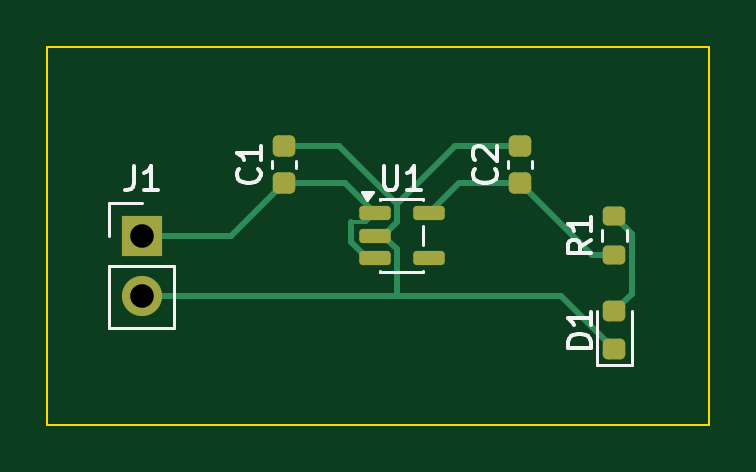
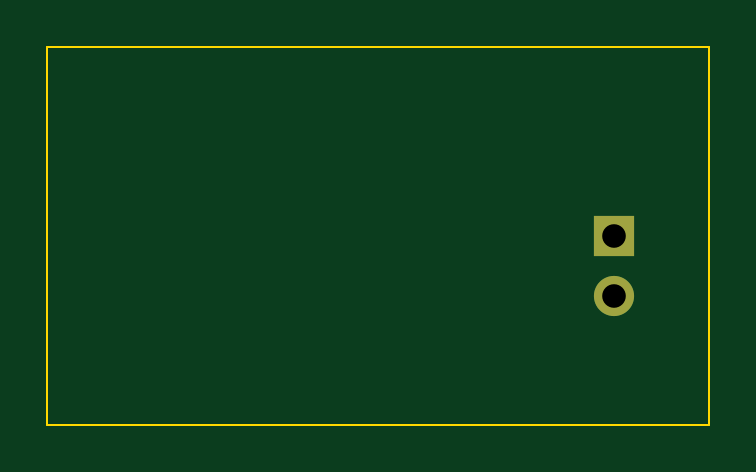
Circuit board: 10 layer files. Board 28.0 x 16.0 mm.
- bottom_copper: g0_ldo_led_routed-B_Cu.gbl (709 bytes)
- bottom_mask: g0_ldo_led_routed-B_Mask.gbs (593 bytes)
- paste: g0_ldo_led_routed-B_Paste.gbp (462 bytes)
- bottom_silk: g0_ldo_led_routed-B_Silkscreen.gbo (463 bytes)
- outline: g0_ldo_led_routed-Edge_Cuts.gm1 (622 bytes)
- top_copper: g0_ldo_led_routed-F_Cu.gtl (4390 bytes)
- top_mask: g0_ldo_led_routed-F_Mask.gts (2006 bytes)
- paste: g0_ldo_led_routed-F_Paste.gtp (1875 bytes)
- top_silk: g0_ldo_led_routed-F_Silkscreen.gto (7254 bytes)
- drill: g0_ldo_led_routed.drl (351 bytes)

=== bottom_copper: g0_ldo_led_routed-B_Cu.gbl ===
%TF.GenerationSoftware,KiCad,Pcbnew,10.0.8*%
%TF.CreationDate,2026-11-17T01:10:09+00:00*%
%TF.ProjectId,g0_ldo_led_routed,67305f6c-646f-45f6-9c65-645f726f7574,rev?*%
%TF.SameCoordinates,Original*%
%TF.FileFunction,Copper,L2,Bot*%
%TF.FilePolarity,Positive*%
%FSLAX46Y46*%
G04 Gerber Fmt 4.6, Leading zero omitted, Abs format (unit mm)*
G04 Created by KiCad (PCBNEW 10.0.8) date 2026-11-17 01:10:09*
%MOMM*%
%LPD*%
G01*
G04 APERTURE LIST*
%TA.AperFunction,ComponentPad*%
%ADD10R,1.700000X1.700000*%
%TD*%
%TA.AperFunction,ComponentPad*%
%ADD11C,1.700000*%
%TD*%
G04 APERTURE END LIST*
D10*
%TO.P,J1,1*%
%TO.N,/VIN*%
X104000000Y-108000000D03*
D11*
%TO.P,J1,2*%
%TO.N,/GND*%
X104000000Y-110540000D03*
%TD*%
M02*

=== bottom_mask: g0_ldo_led_routed-B_Mask.gbs ===
%TF.GenerationSoftware,KiCad,Pcbnew,10.0.8*%
%TF.CreationDate,2026-11-17T01:10:09+00:00*%
%TF.ProjectId,g0_ldo_led_routed,67305f6c-646f-45f6-9c65-645f726f7574,rev?*%
%TF.SameCoordinates,Original*%
%TF.FileFunction,Soldermask,Bot*%
%TF.FilePolarity,Negative*%
%FSLAX46Y46*%
G04 Gerber Fmt 4.6, Leading zero omitted, Abs format (unit mm)*
G04 Created by KiCad (PCBNEW 10.0.8) date 2026-11-17 01:10:09*
%MOMM*%
%LPD*%
G01*
G04 APERTURE LIST*
%ADD10R,1.700000X1.700000*%
%ADD11C,1.700000*%
G04 APERTURE END LIST*
D10*
%TO.C,J1*%
X104000000Y-108000000D03*
D11*
X104000000Y-110540000D03*
%TD*%
M02*

=== paste: g0_ldo_led_routed-B_Paste.gbp ===
%TF.GenerationSoftware,KiCad,Pcbnew,10.0.8*%
%TF.CreationDate,2026-11-17T01:10:09+00:00*%
%TF.ProjectId,g0_ldo_led_routed,67305f6c-646f-45f6-9c65-645f726f7574,rev?*%
%TF.SameCoordinates,Original*%
%TF.FileFunction,Paste,Bot*%
%TF.FilePolarity,Positive*%
%FSLAX46Y46*%
G04 Gerber Fmt 4.6, Leading zero omitted, Abs format (unit mm)*
G04 Created by KiCad (PCBNEW 10.0.8) date 2026-11-17 01:10:09*
%MOMM*%
%LPD*%
G01*
G04 APERTURE LIST*
G04 APERTURE END LIST*
M02*

=== bottom_silk: g0_ldo_led_routed-B_Silkscreen.gbo ===
%TF.GenerationSoftware,KiCad,Pcbnew,10.0.8*%
%TF.CreationDate,2026-11-17T01:10:09+00:00*%
%TF.ProjectId,g0_ldo_led_routed,67305f6c-646f-45f6-9c65-645f726f7574,rev?*%
%TF.SameCoordinates,Original*%
%TF.FileFunction,Legend,Bot*%
%TF.FilePolarity,Positive*%
%FSLAX46Y46*%
G04 Gerber Fmt 4.6, Leading zero omitted, Abs format (unit mm)*
G04 Created by KiCad (PCBNEW 10.0.8) date 2026-11-17 01:10:09*
%MOMM*%
%LPD*%
G01*
G04 APERTURE LIST*
G04 APERTURE END LIST*
M02*

=== outline: g0_ldo_led_routed-Edge_Cuts.gm1 ===
%TF.GenerationSoftware,KiCad,Pcbnew,10.0.8*%
%TF.CreationDate,2026-11-17T01:10:09+00:00*%
%TF.ProjectId,g0_ldo_led_routed,67305f6c-646f-45f6-9c65-645f726f7574,rev?*%
%TF.SameCoordinates,Original*%
%TF.FileFunction,Profile,NP*%
%FSLAX46Y46*%
G04 Gerber Fmt 4.6, Leading zero omitted, Abs format (unit mm)*
G04 Created by KiCad (PCBNEW 10.0.8) date 2026-11-17 01:10:09*
%MOMM*%
%LPD*%
G01*
G04 APERTURE LIST*
%TA.AperFunction,Profile*%
%ADD10C,0.100000*%
%TD*%
G04 APERTURE END LIST*
D10*
X100000000Y-100000000D02*
X128000000Y-100000000D01*
X128000000Y-116000000D01*
X100000000Y-116000000D01*
X100000000Y-100000000D01*
M02*

=== top_copper: g0_ldo_led_routed-F_Cu.gtl ===
%TF.GenerationSoftware,KiCad,Pcbnew,10.0.8*%
%TF.CreationDate,2026-11-17T01:10:09+00:00*%
%TF.ProjectId,g0_ldo_led_routed,67305f6c-646f-45f6-9c65-645f726f7574,rev?*%
%TF.SameCoordinates,Original*%
%TF.FileFunction,Copper,L1,Top*%
%TF.FilePolarity,Positive*%
%FSLAX46Y46*%
G04 Gerber Fmt 4.6, Leading zero omitted, Abs format (unit mm)*
G04 Created by KiCad (PCBNEW 10.0.8) date 2026-11-17 01:10:09*
%MOMM*%
%LPD*%
G01*
G04 APERTURE LIST*
G04 Aperture macros list*
%AMRoundRect*
0 Rectangle with rounded corners*
0 $1 Rounding radius*
0 $2 $3 $4 $5 $6 $7 $8 $9 X,Y pos of 4 corners*
0 Add a 4 corners polygon primitive as box body*
4,1,4,$2,$3,$4,$5,$6,$7,$8,$9,$2,$3,0*
0 Add four circle primitives for the rounded corners*
1,1,$1+$1,$2,$3*
1,1,$1+$1,$4,$5*
1,1,$1+$1,$6,$7*
1,1,$1+$1,$8,$9*
0 Add four rect primitives between the rounded corners*
20,1,$1+$1,$2,$3,$4,$5,0*
20,1,$1+$1,$4,$5,$6,$7,0*
20,1,$1+$1,$6,$7,$8,$9,0*
20,1,$1+$1,$8,$9,$2,$3,0*%
G04 Aperture macros list end*
%TA.AperFunction,SMDPad,CuDef*%
%ADD10RoundRect,0.225000X0.250000X-0.225000X0.250000X0.225000X-0.250000X0.225000X-0.250000X-0.225000X0*%
%TD*%
%TA.AperFunction,SMDPad,CuDef*%
%ADD11RoundRect,0.150000X-0.512500X-0.150000X0.512500X-0.150000X0.512500X0.150000X-0.512500X0.150000X0*%
%TD*%
%TA.AperFunction,SMDPad,CuDef*%
%ADD12RoundRect,0.218750X0.256250X-0.218750X0.256250X0.218750X-0.256250X0.218750X-0.256250X-0.218750X0*%
%TD*%
%TA.AperFunction,ComponentPad*%
%ADD13R,1.700000X1.700000*%
%TD*%
%TA.AperFunction,ComponentPad*%
%ADD14C,1.700000*%
%TD*%
%TA.AperFunction,SMDPad,CuDef*%
%ADD15RoundRect,0.200000X0.275000X-0.200000X0.275000X0.200000X-0.275000X0.200000X-0.275000X-0.200000X0*%
%TD*%
%TA.AperFunction,Conductor*%
%ADD16C,0.250000*%
%TD*%
%TA.AperFunction,Conductor*%
%ADD17C,0.187400*%
%TD*%
G04 APERTURE END LIST*
D10*
%TO.P,C1,1*%
%TO.N,/VIN*%
X110000000Y-105775000D03*
%TO.P,C1,2*%
%TO.N,/GND*%
X110000000Y-104225000D03*
%TD*%
D11*
%TO.P,U1,1*%
%TO.N,/VIN*%
X113862500Y-107050000D03*
%TO.P,U1,2*%
%TO.N,/GND*%
X113862500Y-108000000D03*
%TO.P,U1,3*%
%TO.N,/VIN*%
X113862500Y-108950000D03*
%TO.P,U1,4*%
%TO.N,unconnected-(U1-NC-Pad4)*%
X116137500Y-108950000D03*
%TO.P,U1,5*%
%TO.N,/+3V3*%
X116137500Y-107050000D03*
%TD*%
D10*
%TO.P,C2,1*%
%TO.N,/+3V3*%
X120000000Y-105775000D03*
%TO.P,C2,2*%
%TO.N,/GND*%
X120000000Y-104225000D03*
%TD*%
D12*
%TO.P,D1,1*%
%TO.N,/GND*%
X124000000Y-112787500D03*
%TO.P,D1,2*%
%TO.N,/LED_A*%
X124000000Y-111212500D03*
%TD*%
D13*
%TO.P,J1,1*%
%TO.N,/VIN*%
X104000000Y-108000000D03*
D14*
%TO.P,J1,2*%
%TO.N,/GND*%
X104000000Y-110540000D03*
%TD*%
D15*
%TO.P,R1,1*%
%TO.N,/+3V3*%
X124000000Y-108825000D03*
%TO.P,R1,2*%
%TO.N,/LED_A*%
X124000000Y-107175000D03*
%TD*%
%TO.N,/VIN*%
D16*
X113862500Y-108950000D02*
X113736800Y-108824300D01*
X110000000Y-105775000D02*
X112587500Y-105775000D01*
X107775000Y-108000000D02*
X110000000Y-105775000D01*
D17*
X113488300Y-107424200D02*
X113862500Y-107050000D01*
D16*
X113418300Y-108824200D02*
X112859600Y-108265500D01*
X112587500Y-105775000D02*
X113862500Y-107050000D01*
X113736800Y-108824200D02*
X113418300Y-108824200D01*
X112859600Y-108265500D02*
X112859600Y-107424200D01*
X104000000Y-108000000D02*
X107775000Y-108000000D01*
D17*
X112859600Y-107424200D02*
X113488300Y-107424200D01*
D16*
X113736800Y-108824300D02*
X113736800Y-108824200D01*
%TO.N,/GND*%
X104000000Y-110540000D02*
X114802300Y-110540000D01*
X121752500Y-110540000D02*
X124000000Y-112787500D01*
X114802600Y-107416300D02*
X114218900Y-108000000D01*
X120000000Y-104225000D02*
X117254500Y-104225000D01*
X114218900Y-108000000D02*
X113862500Y-108000000D01*
X114802300Y-110540000D02*
X121752500Y-110540000D01*
X110000000Y-104225000D02*
X112350700Y-104225000D01*
X114802300Y-110540000D02*
X114802300Y-108575900D01*
X112350700Y-104225000D02*
X114802600Y-106676900D01*
X114226400Y-108000000D02*
X113862500Y-108000000D01*
X114802300Y-108575900D02*
X114226400Y-108000000D01*
X114802600Y-106676900D02*
X114802600Y-107416300D01*
X117254500Y-104225000D02*
X114802600Y-106676900D01*
%TO.N,/+3V3*%
X123050000Y-108825000D02*
X120000000Y-105775000D01*
X120000000Y-105775000D02*
X117412500Y-105775000D01*
X117412500Y-105775000D02*
X116137500Y-107050000D01*
X124000000Y-108825000D02*
X123050000Y-108825000D01*
%TO.N,/LED_A*%
X124757400Y-110455100D02*
X124757400Y-107932400D01*
X124000000Y-111212500D02*
X124757400Y-110455100D01*
X124757400Y-107932400D02*
X124000000Y-107175000D01*
%TD*%
M02*

=== top_mask: g0_ldo_led_routed-F_Mask.gts (2006 bytes, source withheld) ===
=== paste: g0_ldo_led_routed-F_Paste.gtp (1875 bytes, source withheld) ===
=== top_silk: g0_ldo_led_routed-F_Silkscreen.gto (7254 bytes, source omitted) ===
=== drill: g0_ldo_led_routed.drl ===
M48
; DRILL file KiCad 10.0.8 date 2026-11-17T01:10:09
; FORMAT={-:-/ absolute / metric / decimal}
; #@! TF.CreationDate,2026-11-17T01:10:09+00:00
; #@! TF.GenerationSoftware,Kicad,Pcbnew,10.0.8
; #@! TF.FileFunction,MixedPlating,1,2
FMAT,2
METRIC
; #@! TA.AperFunction,Plated,PTH,ComponentDrill
T1C1.000
%
G90
G05
T1
X104.0Y-108.0
X104.0Y-110.54
M30
